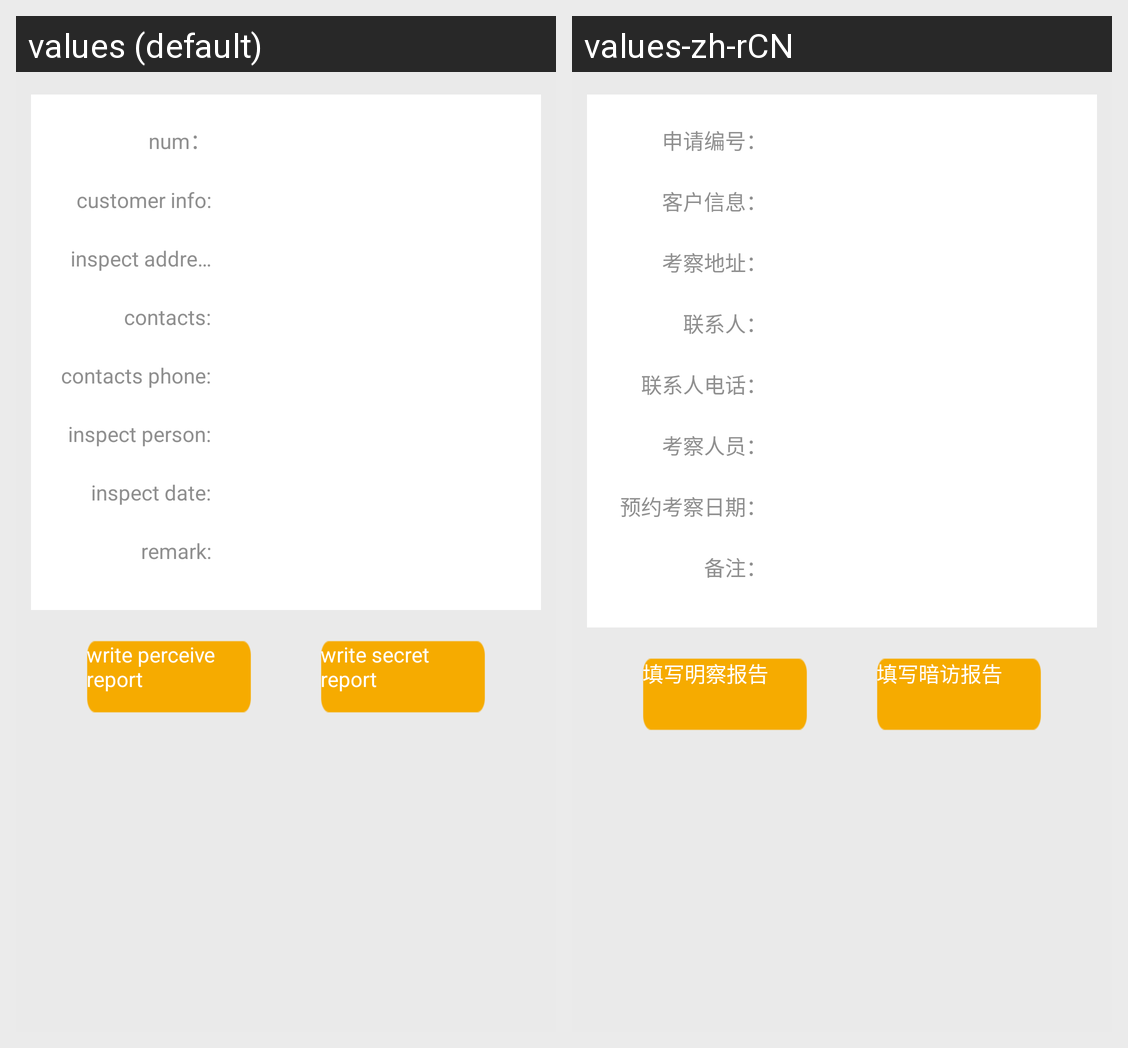

Locale-by-locale string values for the Android screen shown in this grid:
Android screen res/layout/inspect_detail.xml rendered under 2 locales, left to right: values (default), values-zh-rCN. Device: Nexus 5 (rendered at 1080×1920; each locale shown at half size, 540×960, under a caption strip naming it); theme AppTheme.
Strings drawn on this screen, with the default value and each locale's value (text and hints the layout hard-codes, and strings that could not be matched under every locale, appear in the picture but are not listed):

inspect_task_detail_num
  values: num：
  values-zh-rCN: 申请编号：

inspect_task_detail_customer_info
  values: customer info:
  values-zh-rCN: 客户信息：

inspect_task_detail_customer_address
  values: inspect address:
  values-zh-rCN: 考察地址：

inspect_task_detail_customer_contacts
  values: contacts:
  values-zh-rCN: 联系人：

inspect_task_detail_customer_contacts_phone
  values: contacts phone:
  values-zh-rCN: 联系人电话：

inspect_task_detail_customer_inspect_person
  values: inspect person:
  values-zh-rCN: 考察人员：

inspect_task_detail_customer_inspect_predate
  values: inspect date:
  values-zh-rCN: 预约考察日期：

inspect_task_detail_customer_inspect_remark
  values: remark:
  values-zh-rCN: 备注：

inspect_task_detail_customer_inspect_perceive_report
  values: write perceive report
  values-zh-rCN: 填写明察报告

inspect_task_detail_customer_inspect_secret_report
  values: write secret report
  values-zh-rCN: 填写暗访报告
